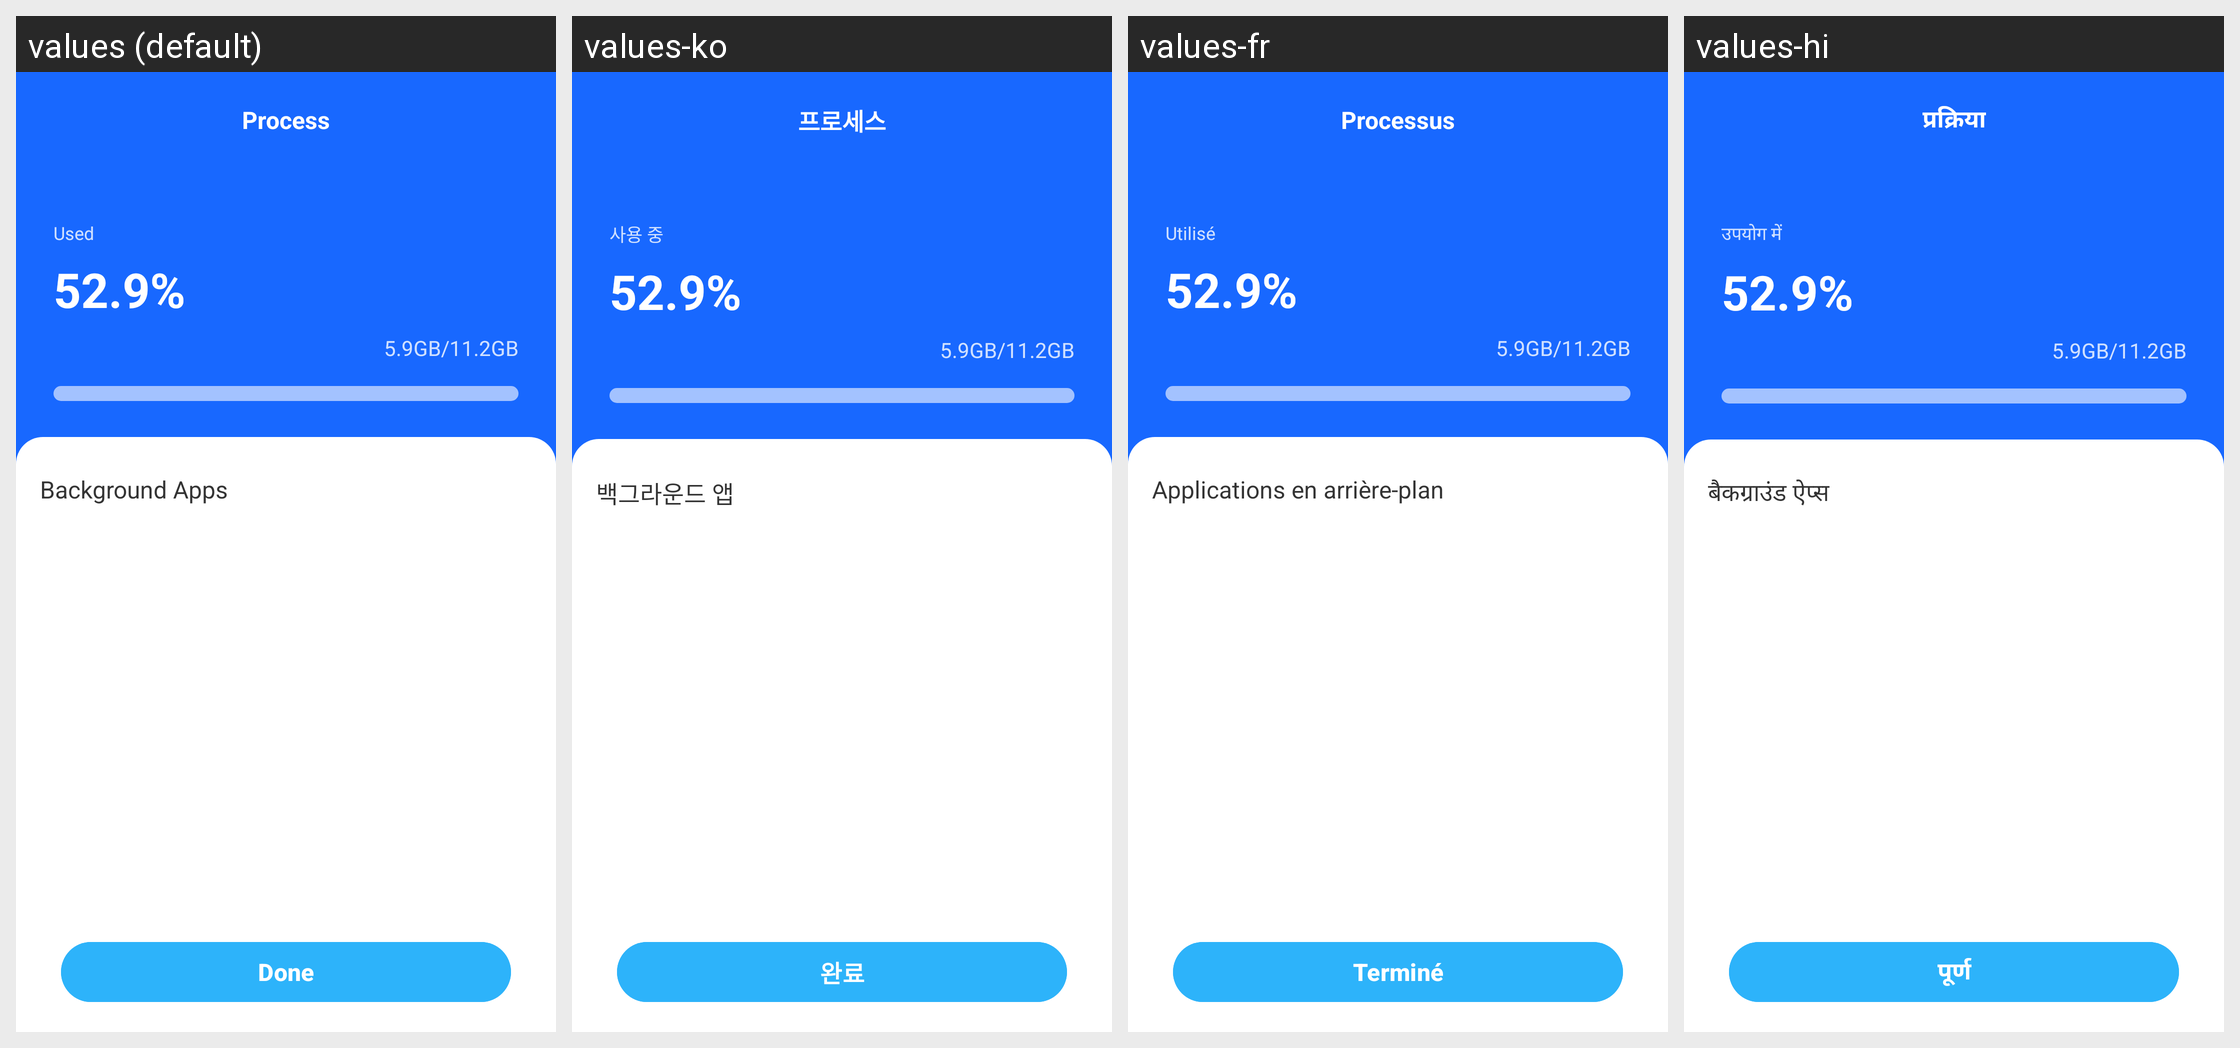

The same Android screen rendered under several of its app's locales, left to right. List the strings drawn on it with the default value and each locale's translation.
Android screen res/layout/activity_process_detail.xml rendered under 4 locales, left to right: values (default), values-ko, values-fr, values-hi. Device: Nexus 5 (rendered at 1080×1920; each locale shown at half size, 540×960, under a caption strip naming it); theme Theme.PDFViewer.
Other locales in the repository, not shown: values-de, values-es, values-in, values-ja, values-pt-rBR, values-ru, values-th, values-vi, values-zh-rCN, values-zh-rHK, values-zh-rMO, values-zh-rTW.
Strings drawn on this screen, with the default value and each locale's value (text and hints the layout hard-codes, and strings that could not be matched under every locale, appear in the picture but are not listed):

process_manager_title_short
  values: Process
  values-ko: 프로세스
  values-fr: Processus
  values-hi: प्रक्रिया

process_manager_clean_used
  values: Used
  values-ko: 사용 중
  values-fr: Utilisé
  values-hi: उपयोग में

process_manager_clean_ba
  values: Background Apps
  values-ko: 백그라운드 앱
  values-fr: Applications en arrière-plan
  values-hi: बैकग्राउंड ऐप्स

process_manager_clean_done
  values: Done
  values-ko: 완료
  values-fr: Terminé
  values-hi: पूर्ण
